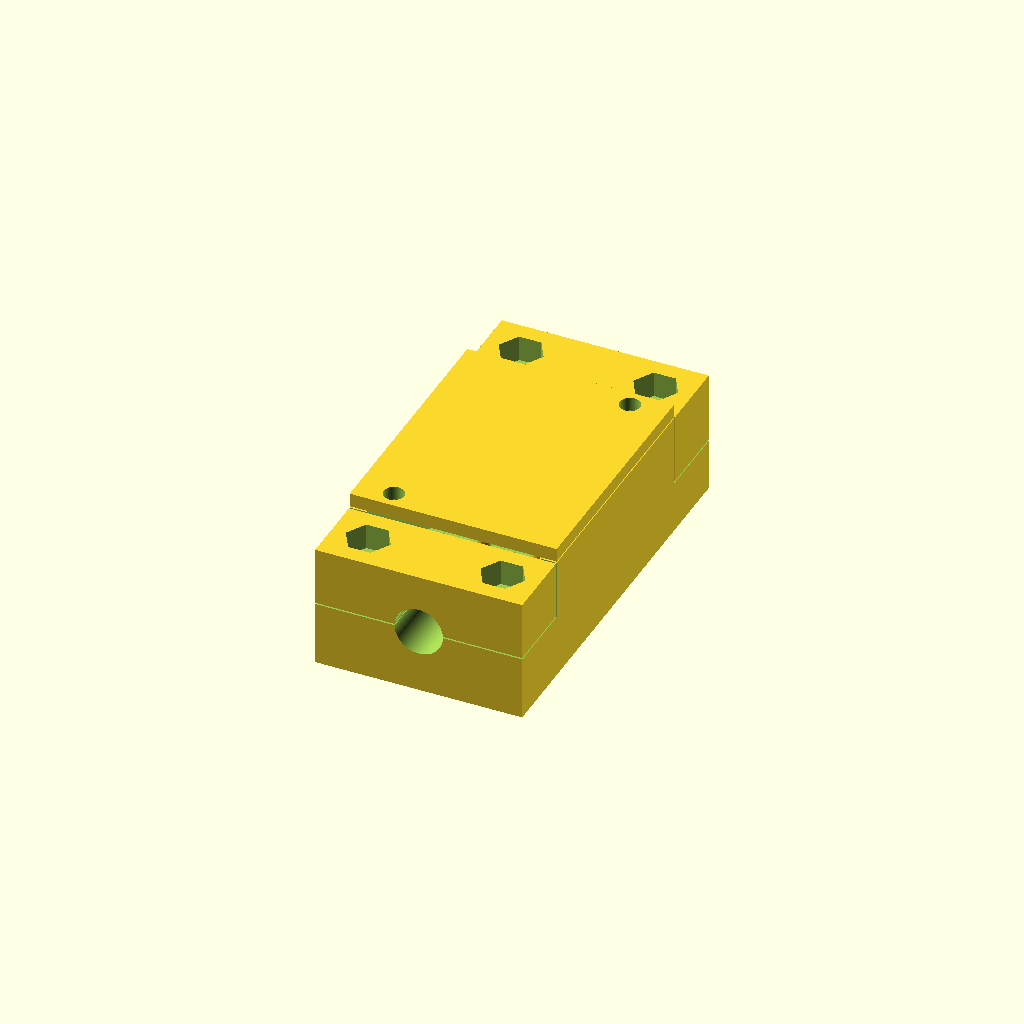
Cell 1: the model at its default parameters.
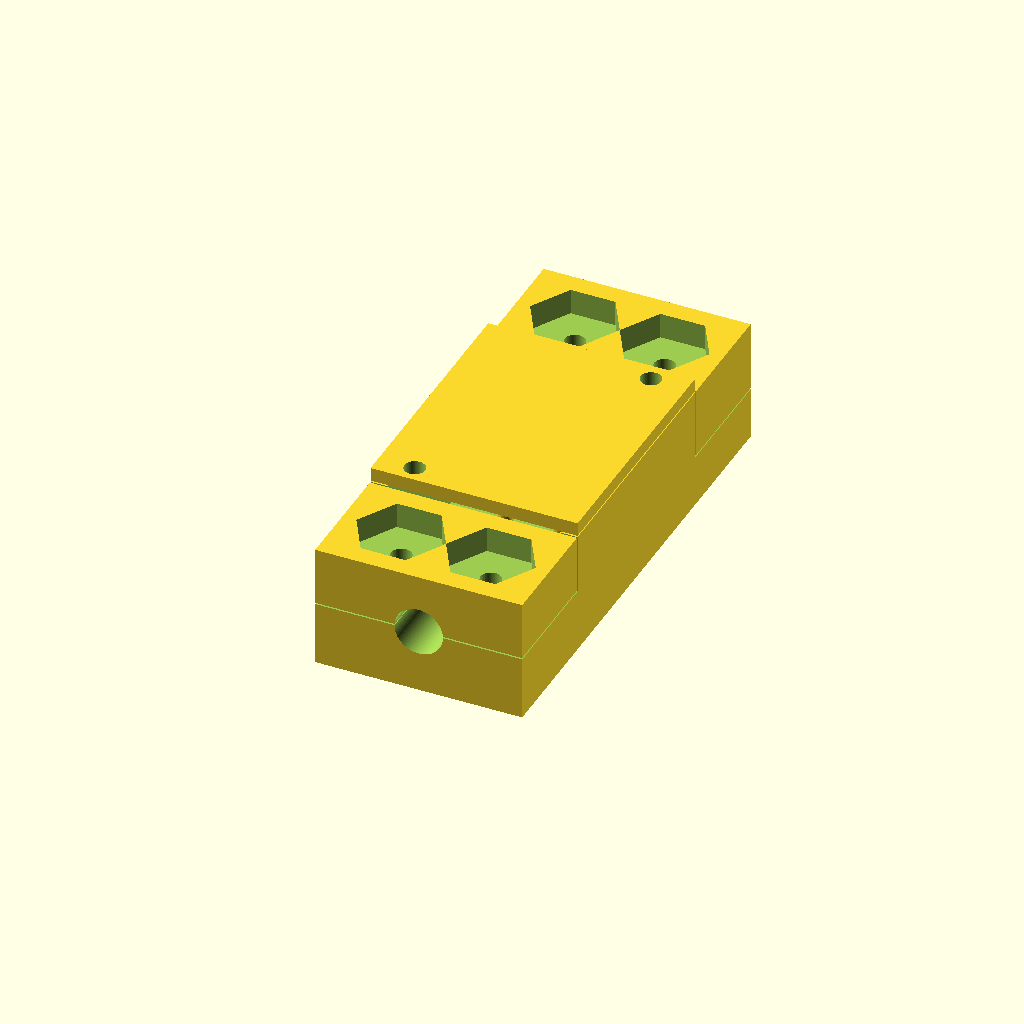
Cell 2 — m3_nd set to 13, the other parameters unchanged.
One fixed orthographic camera (rotation 55°, 0°, 25°; colour scheme Cornfield) for every cell.
OpenSCAD source file _household-items/_lhotka/screw-terminal-box/screw-terminal-box.scad:
eps = 0.01;
tol = 0.2;
$fn = 90;

// M3 bolt parameters
// bold diameter
m3_bd = 3;
// bold height
m3_bh = 18;
// nut diameter
m3_nd = 6.5;
// nut height
m3_nh = 2.5;
// bolt head diameter
m3_bhd = 5.5;
// bolt head height
m3_bht = 2;

// offset from the bold diameter
io_bt = 2;
// io side thickness 
io_t = 2*io_bt + m3_nd;
// io hole offset form bottom of the box
io_off = 3;
// in cable diameter
in_d = 7;
// out cable diameters
out_a = 6;
out_b = 3.5;

// cable space
cs = 10;

// Chocolate parameters
c_x = 25;
c_y = 17;
c_z = 15;

//chocolate holders parameters
ch_h = 9;
ch_d = 2;
ch_dist = 8;

// Box parameteres
b_x = 30;
b_y = c_y + 2*(cs+io_t);
b_z = 18;

module box()
{
    difference()
    {
        
        // cut for the chocolate and cable space
        cd_x = (b_x-c_x)/2;
        cd_y = (b_y-c_y)/2-cs;
        cd_z = (b_z-c_z);
        
        // in cut
        io_x = b_x+2*eps;
        io_y = 2*io_bt+m3_nd+tol+eps;
        io_z = c_z;
        io_xo = -eps;
        in_yo = -eps;
        in_zo = b_z-c_z+eps+io_off+in_d/2-tol;
        
        // out cut
        out_yo = 2*io_bt+m3_nd-tol+c_y+2*cs+eps;
        out_zo = b_z-c_z+eps+io_off+out_b/2-tol;

        // basic shape
        union()
        {
            // basic box
            difference()
            {
                cube([b_x,b_y,b_z]);

                translate([cd_x,cd_y,cd_z+eps])
                    difference()
                    {
                        cube([c_x,c_y+2*cs,c_z]);
                        // bolt support front left
                        translate([m3_bhd/2,m3_bhd/2,0])
                            cylinder(h=2*io_bt,d=2*io_bt+m3_bhd);
                        // bolt support back right
                        translate([c_x-m3_bhd/2,c_y+2*cs-m3_bhd/2,0])
                            cylinder(h=2*io_bt,d=2*io_bt+m3_bhd);
                    }
                ///////////////////
                // io basic cuts //
                ///////////////////
                translate([io_xo,in_yo,in_zo]) cube([io_x,io_y,io_z]);
                translate([io_xo,out_yo,out_zo]) cube([io_x,io_y,io_z]);
                
            }
            
            // io front upper part
            iou_x = b_x;
            iou_y = 2*io_bt+m3_nd+eps;
            iu_z = c_z - in_d/2 - io_off - eps;
            iu_zo = b_z-c_z+eps+io_off+in_d/2;
        
            translate([0,0,iu_zo]) cube([iou_x, iou_y, iu_z]);
            
            // io back upper part
            ou_yo = b_y-iou_y;
            ou_z = c_z - out_b/2 - io_off - eps;
            ou_zo = b_z-ou_z;
            translate([0,ou_yo,ou_zo]) cube([iou_x, iou_y, ou_z]);
            
            // central cover
            cc_x = b_x;
            cc_y = b_y-2*iou_y-2*tol;
            cc_z = io_bt;
            cc_yo = iou_y+tol;
            cc_zo = b_z+tol;
            translate([0,cc_yo,cc_zo]) cube([cc_x,cc_y,cc_z]);
        }        

        
        // in cable cut
        in_xo = b_x/2;
        translate([in_xo,-eps,in_zo]) rotate([-90,0,0]) cylinder(d=in_d,h=io_y);
        
        // out cable cut
        oc_xo = (b_x-out_a)/2;
        oc_yo = out_yo;
        oc_zo = out_zo+tol - out_b/2;
        translate([oc_xo, oc_yo, oc_zo]) cube([out_a,io_y,out_b]);
        
        
        // io bolt holes
        io_bx_left = io_bt + m3_nd/2;
        io_bx_right = b_x-io_bx_left;
        io_by_front = io_bx_left;
        io_by_back = b_y-io_by_front;
        
        ///////////////////////////////////// 
        // holes for bolts and their heads //
        /////////////////////////////////////
        // left front
        translate([io_bx_left, io_by_front,-eps])
        {
            cylinder(h=m3_bh+2*eps, d=m3_bd);
            cylinder(h=m3_bht, d=m3_bhd);
            translate([0,0,b_z-1.5*m3_nh+2*eps])
                cylinder(h=1.5*m3_nh,d=m3_nd,$fn=6);
        }
        // right front
        translate([io_bx_right, io_by_front,-eps])
        {
            cylinder(h=m3_bh+2*eps, d=m3_bd);
            cylinder(h=m3_bht, d=m3_bhd);
            translate([0,0,b_z-1.5*m3_nh+2*eps])
                cylinder(h=1.5*m3_nh,d=m3_nd,$fn=6);
        }
        // left back
        translate([io_bx_left, io_by_back,-eps])
        {
            cylinder(h=m3_bh+2*eps, d=m3_bd);
            cylinder(h=m3_bht, d=m3_bhd);
            translate([0,0,b_z-1.5*m3_nh+2*eps])
                cylinder(h=1.5*m3_nh,d=m3_nd,$fn=6);
        }
        // right back
        translate([io_bx_right, io_by_back,-eps])
        {
            cylinder(h=m3_bh+2*eps, d=m3_bd);
            cylinder(h=m3_bht, d=m3_bhd);
            translate([0,0,b_z-1.5*m3_nh+2*eps])
                cylinder(h=1.5*m3_nh,d=m3_nd,$fn=6);
        }
        
        // holes for the upper cover
        // only left front and back right
        ch_xo_left = cd_x + m3_bhd/2;
        ch_yo_front = io_y + cd_x;
        translate([ch_xo_left, ch_yo_front, -eps])
        {
            cylinder(h=m3_bh+tol+io_bt+2*eps, d=m3_bd);
            cylinder(h=2*m3_bht, d=m3_bhd);
        }

        ch_xo_right = b_x-ch_xo_left;
        ch_yo_back = b_y-ch_yo_front;
        translate([ch_xo_right, ch_yo_back, -eps])
        {
            cylinder(h=m3_bh+tol+io_bt+2*eps, d=m3_bd);
            cylinder(h=2*m3_bht, d=m3_bhd);
        }
        
    }
    
    // holders for chocolate
    ch_x = (b_x-ch_dist)/2;
    ch_y = (b_y)/2;
    ch_z = (b_z-c_z);
    translate([ch_x,ch_y,ch_z]) cylinder(h=ch_h, d=ch_d);
    translate([b_x-ch_x,ch_y,ch_z]) cylinder(h=ch_h, d=ch_d);
    
}

box();
Parameter table extracted from the source (name, type, default, range or options):
eps: number, default 0.01
tol: number, default 0.2
m3_bd: number, default 3
m3_bh: number, default 18
m3_nd: number, default 6.5
m3_nh: number, default 2.5
m3_bhd: number, default 5.5
m3_bht: number, default 2
io_bt: number, default 2
io_off: number, default 3
in_d: number, default 7
out_a: number, default 6
out_b: number, default 3.5
cs: number, default 10
c_x: number, default 25
c_y: number, default 17
c_z: number, default 15
ch_h: number, default 9
ch_d: number, default 2
ch_dist: number, default 8
b_x: number, default 30
b_z: number, default 18
